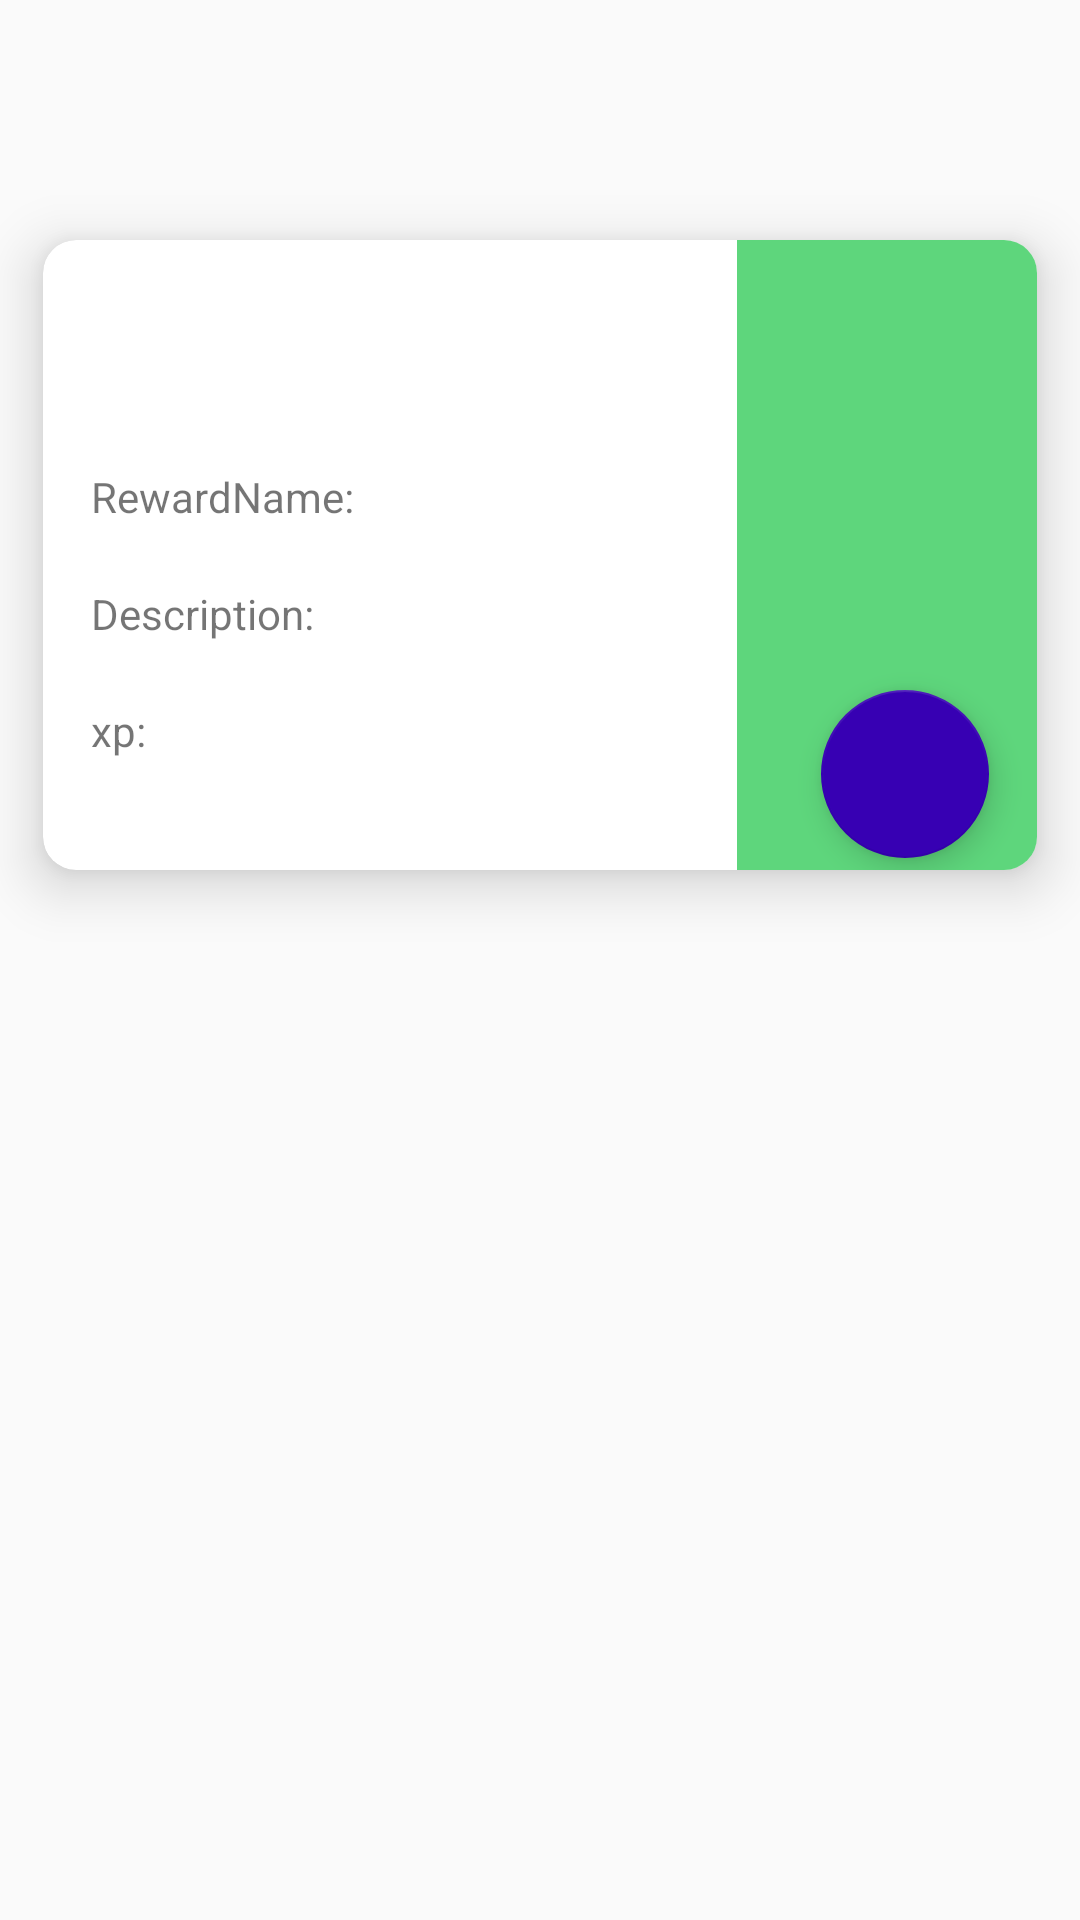

Here is an Android app screen rendered from its layout file. Give the layout XML and the strings, colors and styles it references.
<!-- AndroidManifest.xml: application theme AppTheme -->
<!-- res/layout/reward_item.xml -->
<?xml version="1.0" encoding="utf-8"?>
<LinearLayout xmlns:android="http://schemas.android.com/apk/res/android"
    xmlns:app="http://schemas.android.com/apk/res-auto"
    xmlns:tools="http://schemas.android.com/tools"
    android:id="@+id/reward_item"
    android:layout_width="match_parent"
    android:layout_height="match_parent">

    <androidx.cardview.widget.CardView
        android:id="@+id/card_view_reward"
        android:layout_width="match_parent"
        android:layout_height="250dp"
        android:layout_marginVertical="60dp"
        app:cardCornerRadius="11dp"
        app:cardElevation="11dp"
        app:cardUseCompatPadding="true">

        <androidx.constraintlayout.widget.ConstraintLayout
            android:layout_width="match_parent"
            android:layout_height="match_parent"
            >

            <TextView
                android:id="@+id/RewardName"
                android:layout_width="wrap_content"
                android:layout_height="wrap_content"
                android:layout_marginStart="16dp"
                android:layout_marginTop="76dp"
                android:text="RewardName:"
                app:layout_constraintStart_toStartOf="parent"
                android:ellipsize="end"
                android:maxLines="1"
                app:layout_constraintTop_toTopOf="parent" />

            <TextView
                android:id="@+id/desc_item_holder"
                android:layout_width="wrap_content"
                android:layout_height="wrap_content"
                android:layout_marginStart="16dp"
                android:layout_marginTop="20dp"
                android:text="Description:"
                app:layout_constraintStart_toStartOf="parent"
                app:layout_constraintTop_toBottomOf="@+id/RewardName" />

            <TextView
                android:id="@+id/xp_reward_needed"
                android:layout_width="wrap_content"
                android:layout_height="wrap_content"
                android:layout_marginStart="16dp"
                android:layout_marginTop="20dp"
                android:text="xp:"
                app:layout_constraintStart_toStartOf="parent"
                app:layout_constraintTop_toBottomOf="@+id/desc_item_holder" />

            <androidx.constraintlayout.widget.ConstraintLayout
                android:layout_width="100dp"
                android:layout_height="match_parent"
                app:layout_constraintEnd_toEndOf="parent"
                android:background="#5ed67c"
                >

                <com.google.android.material.floatingactionbutton.FloatingActionButton
                    android:id="@+id/fab_buy_reward"
                    android:layout_width="wrap_content"
                    android:layout_height="wrap_content"
                    android:layout_marginBottom="4dp"
                    android:src="@drawable/baseline_payment"
                    app:layout_constraintBottom_toBottomOf="parent"
                    app:layout_constraintEnd_toEndOf="parent"
                    app:layout_constraintHorizontal_bias="0.636"
                    app:layout_constraintStart_toStartOf="parent"
                    android:contentDescription="fab_buy_reward"/>
            </androidx.constraintlayout.widget.ConstraintLayout>

        </androidx.constraintlayout.widget.ConstraintLayout>

    </androidx.cardview.widget.CardView>

</LinearLayout>
<!-- resources referenced by this layout -->
<resources>
  <style name="AppTheme" parent="Theme.AppCompat.Light.DarkActionBar">
          
          <item name="colorPrimary">@color/purple_200</item>
          <item name="colorPrimaryDark">@color/purple_500</item>
          <item name="colorAccent">@color/purple_700</item>
      </style>
  <!-- not gathered from this repository: default colours our renderer supplied (Android Studio template values) -->
  <color name="purple_200">#FFBB86FC</color>
  <color name="purple_500">#FF6200EE</color>
  <color name="purple_700">#FF3700B3</color>
</resources>
